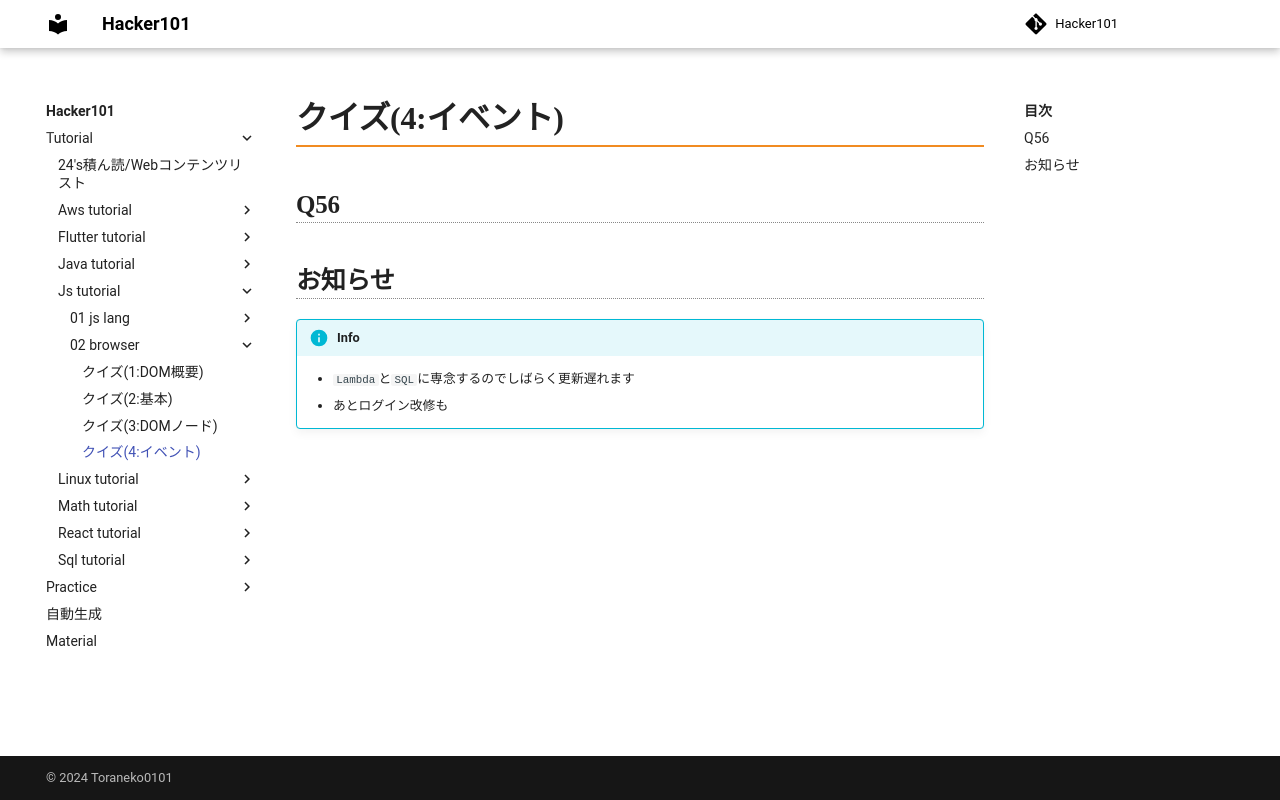

repository: Toraneko0101/hacker101 · page: tutorial/js_tutorial/02_browser/29_browser4_event.html · generator: mkdocs

# クイズ(4:イベント)

## Q56

## お知らせ

!!! info
    - `Lambda`と`SQL`に専念するのでしばらく更新遅れます
    - あとログイン改修も
